Image classification data set "dataset" (ankitshanbhog/MediPlant on GitHub). Class labels (13): aloe vera, amla, ashwagandha, ayapana, brahmi, gotu kola, moringa, multi vitamin plant, neem, rosemary, sarpagandha, tulsi, wood apple.

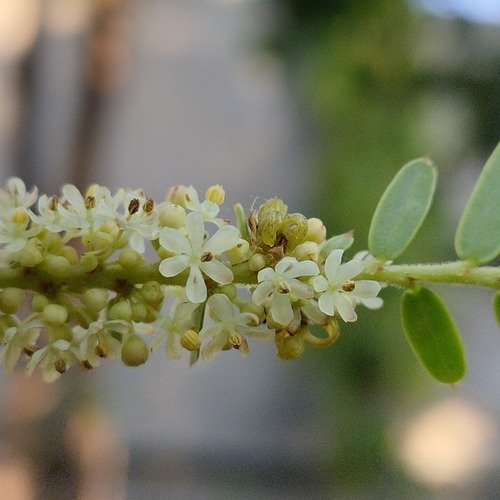
Label: amla

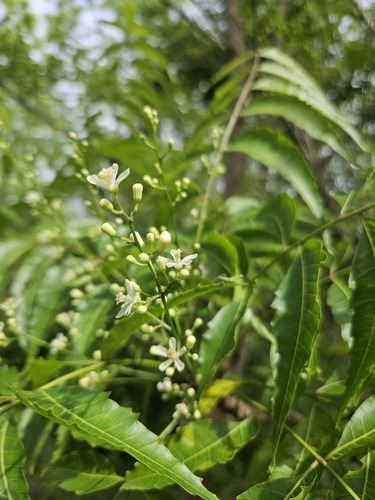
Label: neem

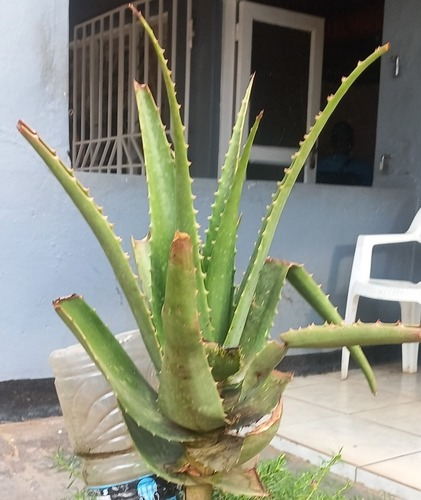
Label: aloe vera

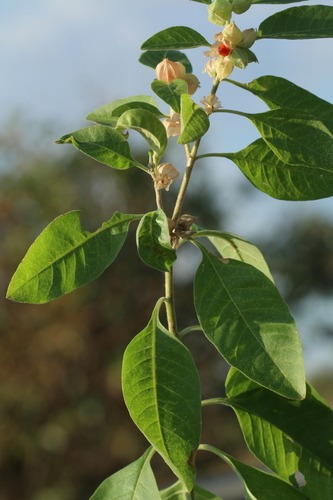
Label: ashwagandha

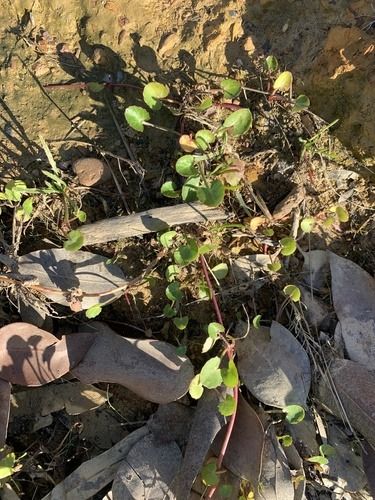
Label: gotu kola

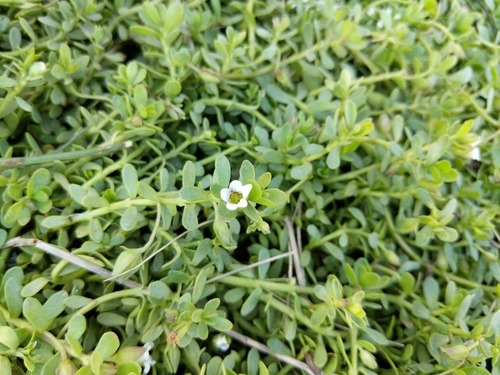
Label: brahmi
